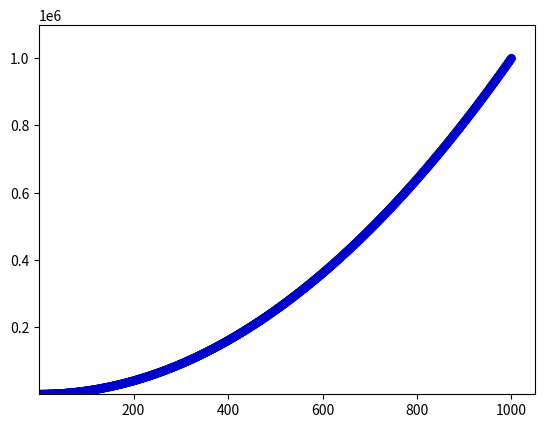

Generate this figure with matplotlib:
import matplotlib.pyplot as plt
x_values = list(range(1,1001))
y_values = [x**2 for x in x_values]
plt.scatter(x_values,y_values,s=40,edgecolors='none',c=(0, 0, 0.8))
#plt.scatter(x_values, y_values, c=(0, 0, 0.8), edgecolor='none', s=40)

#plt.axis([0,1100,0,1100000])
plt.xlim(0.1100)
plt.ylim(1,1100000)
plt.show()
exit();